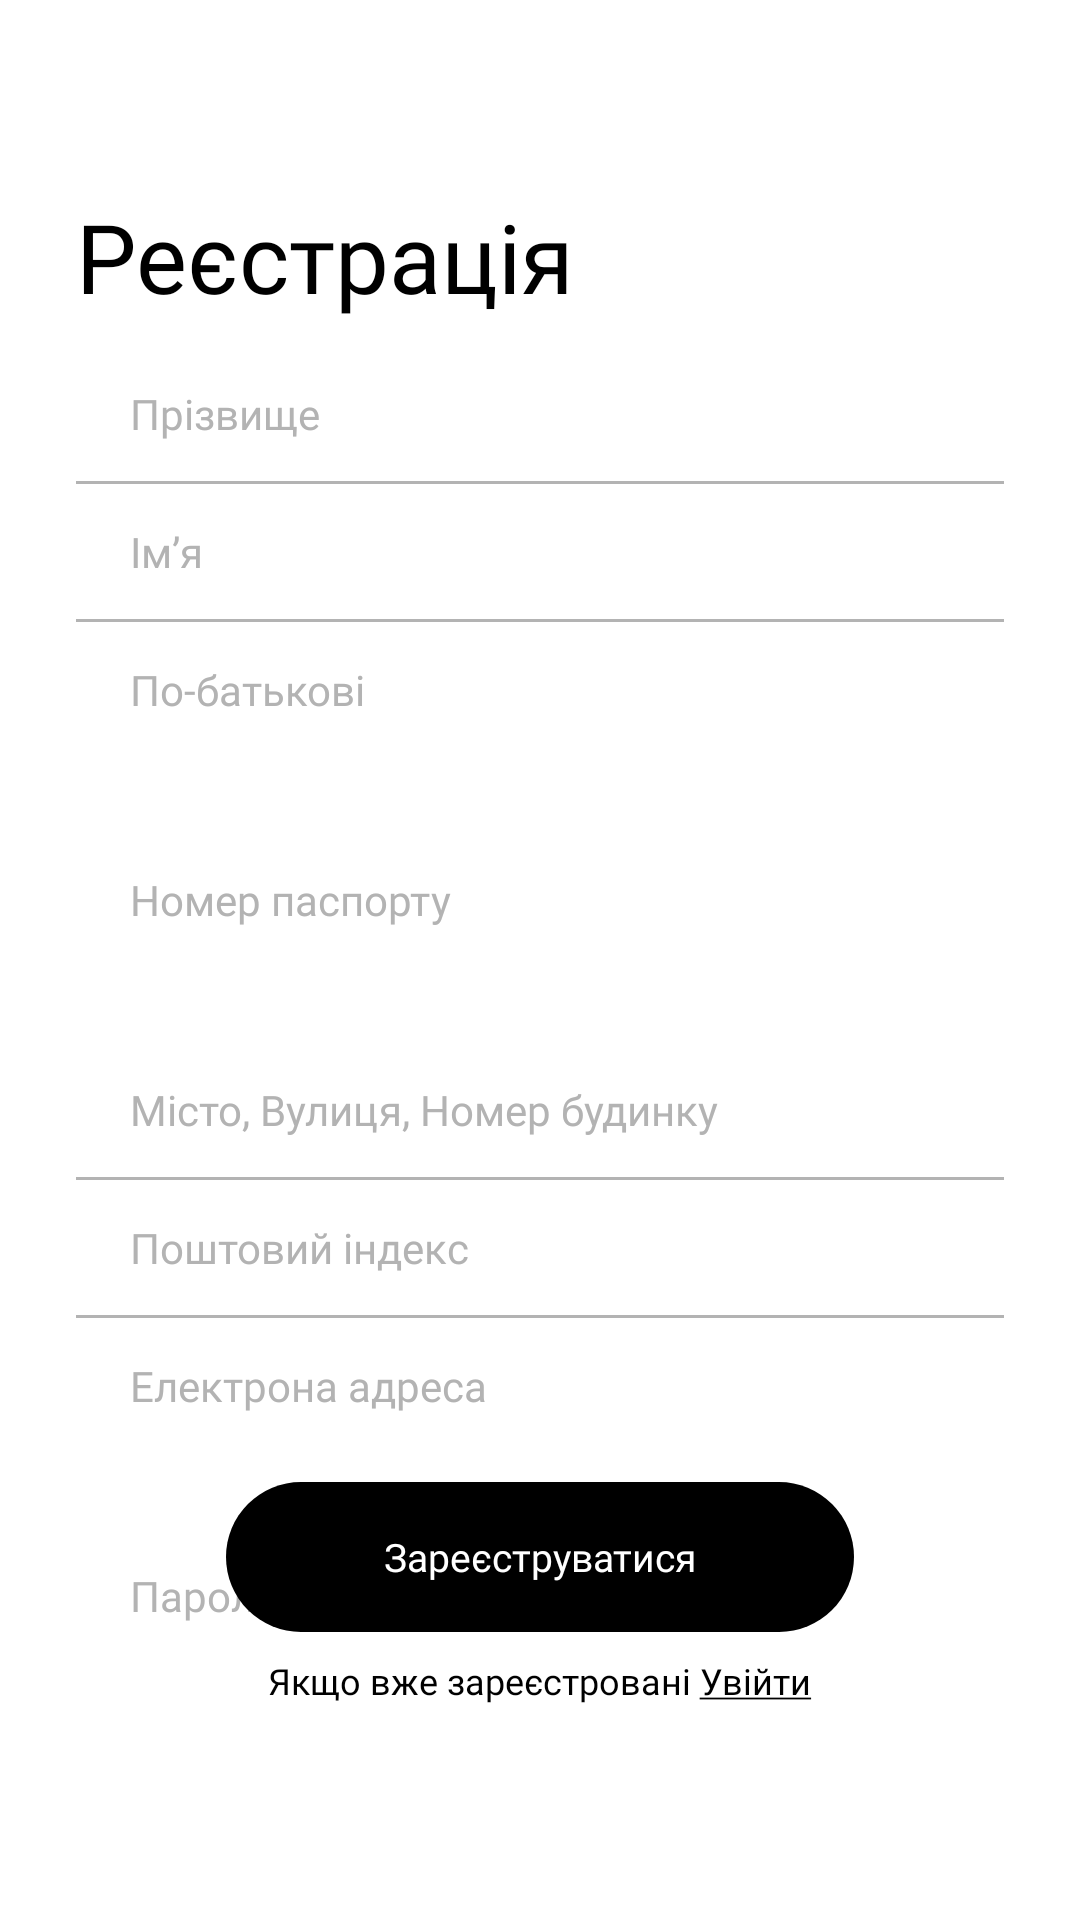

This screen was rendered from an Android layout file. Write that file and the resources it references.
<!-- AndroidManifest.xml: fallback theme Theme.MaterialComponents.DayNight.NoActionBar -->
<!-- res/layout/fragment_registration.xml -->
<?xml version="1.0" encoding="utf-8"?>
<androidx.constraintlayout.widget.ConstraintLayout xmlns:android="http://schemas.android.com/apk/res/android"
    xmlns:app="http://schemas.android.com/apk/res-auto"
    android:layout_width="match_parent"
    android:layout_height="match_parent">

    <TextView
        android:id="@+id/tv_tittletext"
        android:layout_width="wrap_content"
        android:layout_height="wrap_content"
        android:fontFamily="@font/e_ukraine_regular"
        android:text="Реєстрація"
        android:textColor="@android:color/black"
        android:textSize="32sp"
        app:layout_constraintStart_toStartOf="@+id/guideline_vertical_left"
        app:layout_constraintTop_toTopOf="@+id/guideline_horizontal_text" />

    <LinearLayout
        android:id="@+id/ll_fullname"
        android:layout_width="0dp"
        android:layout_height="wrap_content"
        android:orientation="vertical"
        android:background="@drawable/bg_white"
        app:layout_constraintStart_toStartOf="@+id/guideline_vertical_left"
        app:layout_constraintEnd_toEndOf="@+id/guideline_vertical_right"
        app:layout_constraintTop_toTopOf="@+id/guideline_horizontal_fields">

        <EditText
            android:id="@+id/et_last_name"
            android:layout_width="match_parent"
            android:layout_height="45dp"
            android:paddingHorizontal="18dp"
            android:inputType="text"
            android:hint="Прізвище"
            android:maxLength="40"
            android:textSize="14sp"
            android:textColor="@color/black"
            android:textColorHint="@color/gray_hint_text"
            android:fontFamily="@font/e_ukraine_regular"
            android:background="@null" />

        <View
            android:layout_width="match_parent"
            android:layout_height="1dp"
            android:background="@color/gray_hint_text"/>

        <EditText
            android:id="@+id/et_first_name"
            android:layout_width="match_parent"
            android:layout_height="45dp"
            android:paddingHorizontal="18dp"
            android:inputType="text"
            android:hint="Імʼя"
            android:maxLength="40"
            android:textSize="14sp"
            android:textColor="@color/black"
            android:textColorHint="@color/gray_hint_text"
            android:fontFamily="@font/e_ukraine_regular"
            android:background="@null" />

        <View
            android:layout_width="match_parent"
            android:layout_height="1dp"
            android:background="@color/gray_hint_text"/>

        <EditText
            android:id="@+id/et_patronymic"
            android:layout_width="match_parent"
            android:layout_height="45dp"
            android:paddingHorizontal="18dp"
            android:inputType="text"
            android:maxLength="40"
            android:hint="По-батькові"
            android:textSize="14sp"
            android:textColor="@color/black"
            android:textColorHint="@color/gray_hint_text"
            android:fontFamily="@font/e_ukraine_regular"
            android:background="@null" />
    </LinearLayout>

    <LinearLayout
        android:id="@+id/ll_passport"
        android:layout_width="0dp"
        android:layout_height="wrap_content"
        android:orientation="vertical"
        android:layout_marginTop="25dp"
        android:background="@drawable/bg_white"
        app:layout_constraintStart_toStartOf="@+id/guideline_vertical_left"
        app:layout_constraintEnd_toEndOf="@+id/guideline_vertical_right"
        app:layout_constraintTop_toBottomOf="@id/ll_fullname">

        <EditText
            android:id="@+id/et_passport_number"
            android:layout_width="match_parent"
            android:layout_height="45dp"
            android:paddingHorizontal="18dp"
            android:inputType="text"
            android:maxLength="20"
            android:hint="Номер паспорту"
            android:textSize="14sp"
            android:textColor="@color/black"
            android:textColorHint="@color/gray_hint_text"
            android:fontFamily="@font/e_ukraine_regular"
            android:background="@null" />
    </LinearLayout>

    <LinearLayout
        android:id="@+id/ll_contact"
        android:layout_width="0dp"
        android:layout_height="wrap_content"
        android:orientation="vertical"
        android:layout_marginTop="25dp"
        android:background="@drawable/bg_white"
        app:layout_constraintStart_toStartOf="@+id/guideline_vertical_left"
        app:layout_constraintEnd_toEndOf="@+id/guideline_vertical_right"
        app:layout_constraintTop_toBottomOf="@id/ll_passport">

        <EditText
            android:id="@+id/et_address"
            android:layout_width="match_parent"
            android:layout_height="45dp"
            android:paddingHorizontal="18dp"
            android:inputType="text"
            android:hint="Місто, Вулиця, Номер будинку"
            android:maxLength="100"
            android:textSize="14sp"
            android:textColor="@color/black"
            android:textColorHint="@color/gray_hint_text"
            android:fontFamily="@font/e_ukraine_regular"
            android:background="@null" />

        <View
            android:layout_width="match_parent"
            android:layout_height="1dp"
            android:background="@color/gray_hint_text"/>

        <EditText
            android:id="@+id/et_postal_index"
            android:layout_width="match_parent"
            android:layout_height="45dp"
            android:paddingHorizontal="18dp"
            android:inputType="text"
            android:hint="Поштовий індекс"
            android:maxLength="10"
            android:textSize="14sp"
            android:textColor="@color/black"
            android:textColorHint="@color/gray_hint_text"
            android:fontFamily="@font/e_ukraine_regular"
            android:background="@null" />

        <View
            android:layout_width="match_parent"
            android:layout_height="1dp"
            android:background="@color/gray_hint_text"/>

        <EditText
            android:id="@+id/et_email_address"
            android:layout_width="match_parent"
            android:layout_height="45dp"
            android:paddingHorizontal="18dp"
            android:inputType="text"
            android:hint="Електрона адреса"
            android:maxLength="40"
            android:textSize="14sp"
            android:textColor="@color/black"
            android:textColorHint="@color/gray_hint_text"
            android:fontFamily="@font/e_ukraine_regular"
            android:background="@null" />
    </LinearLayout>

    <LinearLayout
        android:id="@+id/ll_password"
        android:layout_width="0dp"
        android:layout_height="wrap_content"
        android:orientation="vertical"
        android:layout_marginTop="25dp"
        android:background="@drawable/bg_white"
        app:layout_constraintStart_toStartOf="@+id/guideline_vertical_left"
        app:layout_constraintEnd_toEndOf="@+id/guideline_vertical_right"
        app:layout_constraintTop_toBottomOf="@id/ll_contact">

        <EditText
            android:id="@+id/et_password"
            android:layout_width="match_parent"
            android:layout_height="45dp"
            android:paddingHorizontal="18dp"
            android:inputType="text"
            android:hint="Пароль"
            android:maxLength="40"
            android:textSize="14sp"
            android:textColor="@color/black"
            android:textColorHint="@color/gray_hint_text"
            android:fontFamily="@font/e_ukraine_regular"
            android:background="@null" />
    </LinearLayout>

    <TextView
        android:id="@+id/tv_message"
        android:layout_width="0dp"
        android:layout_height="wrap_content"
        android:layout_marginTop="5dp"
        android:gravity="center"
        android:fontFamily="@font/e_ukraine_regular"
        android:text=""
        android:textColor="@color/blue_hint_text"
        android:textSize="10sp"
        app:layout_constraintStart_toStartOf="@+id/guideline_vertical_left"
        app:layout_constraintEnd_toEndOf="@+id/guideline_vertical_right"
        app:layout_constraintTop_toBottomOf="@id/ll_password" />

    <androidx.appcompat.widget.AppCompatButton
        android:id="@+id/bth_registration"
        android:layout_width="0dp"
        android:layout_height="50dp"
        android:background="@drawable/bg_black"
        android:text="Зареєструватися"
        android:textAllCaps="false"
        android:textColor="@color/white"
        android:textSize="13sp"
        android:fontFamily="@font/e_ukraine_regular"
        android:gravity="center"
        android:stateListAnimator="@null"
        android:layout_marginStart="50dp"
        android:layout_marginEnd="50dp"
        app:layout_constraintStart_toStartOf="@+id/guideline_vertical_left"
        app:layout_constraintEnd_toEndOf="@+id/guideline_vertical_right"
        app:layout_constraintBottom_toBottomOf="@id/guideline_horizontal_button"/>

    <TextView
        android:id="@+id/tv_to_login"
        android:layout_width="wrap_content"
        android:layout_height="wrap_content"
        android:layout_marginStart="50dp"
        android:layout_marginEnd="50dp"
        android:layout_marginTop="8dp"
        android:fontFamily="@font/e_ukraine_light"
        android:text="@string/bth_to_registration"
        android:textColor="@android:color/black"
        android:textSize="12sp"
        android:clickable="true"
        android:focusable="true"
        app:layout_constraintEnd_toEndOf="parent"
        app:layout_constraintStart_toStartOf="parent"
        app:layout_constraintTop_toBottomOf="@+id/bth_registration" />

    <androidx.constraintlayout.widget.Guideline
        android:id="@+id/guideline_horizontal_text"
        android:layout_width="wrap_content"
        android:layout_height="wrap_content"
        android:orientation="horizontal"
        app:layout_constraintGuide_percent="0.1" />

    <androidx.constraintlayout.widget.Guideline
        android:id="@+id/guideline_horizontal_fields"
        android:layout_width="wrap_content"
        android:layout_height="wrap_content"
        android:orientation="horizontal"
        app:layout_constraintGuide_percent="0.18" />

    <androidx.constraintlayout.widget.Guideline
        android:id="@+id/guideline_horizontal_button"
        android:layout_width="wrap_content"
        android:layout_height="wrap_content"
        android:orientation="horizontal"
        app:layout_constraintGuide_percent="0.85" />

    <androidx.constraintlayout.widget.Guideline
        android:id="@+id/guideline_vertical_left"
        android:layout_width="wrap_content"
        android:layout_height="wrap_content"
        android:orientation="vertical"
        app:layout_constraintGuide_percent="0.07" />

    <androidx.constraintlayout.widget.Guideline
        android:id="@+id/guideline_vertical_right"
        android:layout_width="wrap_content"
        android:layout_height="wrap_content"
        android:orientation="vertical"
        app:layout_constraintGuide_percent="0.93" />
</androidx.constraintlayout.widget.ConstraintLayout>
<!-- resources referenced by this layout -->
<resources>
  <color name="black">#000000</color>
  <color name="blue_hint_text">#6A7F9B</color>
  <color name="gray_hint_text">#B3B3B3</color>
  <color name="white">#FFFFFFFF</color>
  <!-- drawable bg_black (drawable) -->
  <?xml version="1.0" encoding="utf-8"?>
  <shape xmlns:android="http://schemas.android.com/apk/res/android"
      android:shape="rectangle">
      <solid android:color="@color/black"/>
      <corners android:radius="30dp"/>
  </shape>
  <!-- drawable bg_white (drawable) -->
  <?xml version="1.0" encoding="utf-8"?>
  <shape xmlns:android="http://schemas.android.com/apk/res/android"
      android:shape="rectangle">
      <solid android:color="@color/white"/>
      <corners android:radius="15dp"/>
  </shape>
  <string name="bth_to_registration">Якщо вже зареєстровані <u>Увійти</u></string>
</resources>
